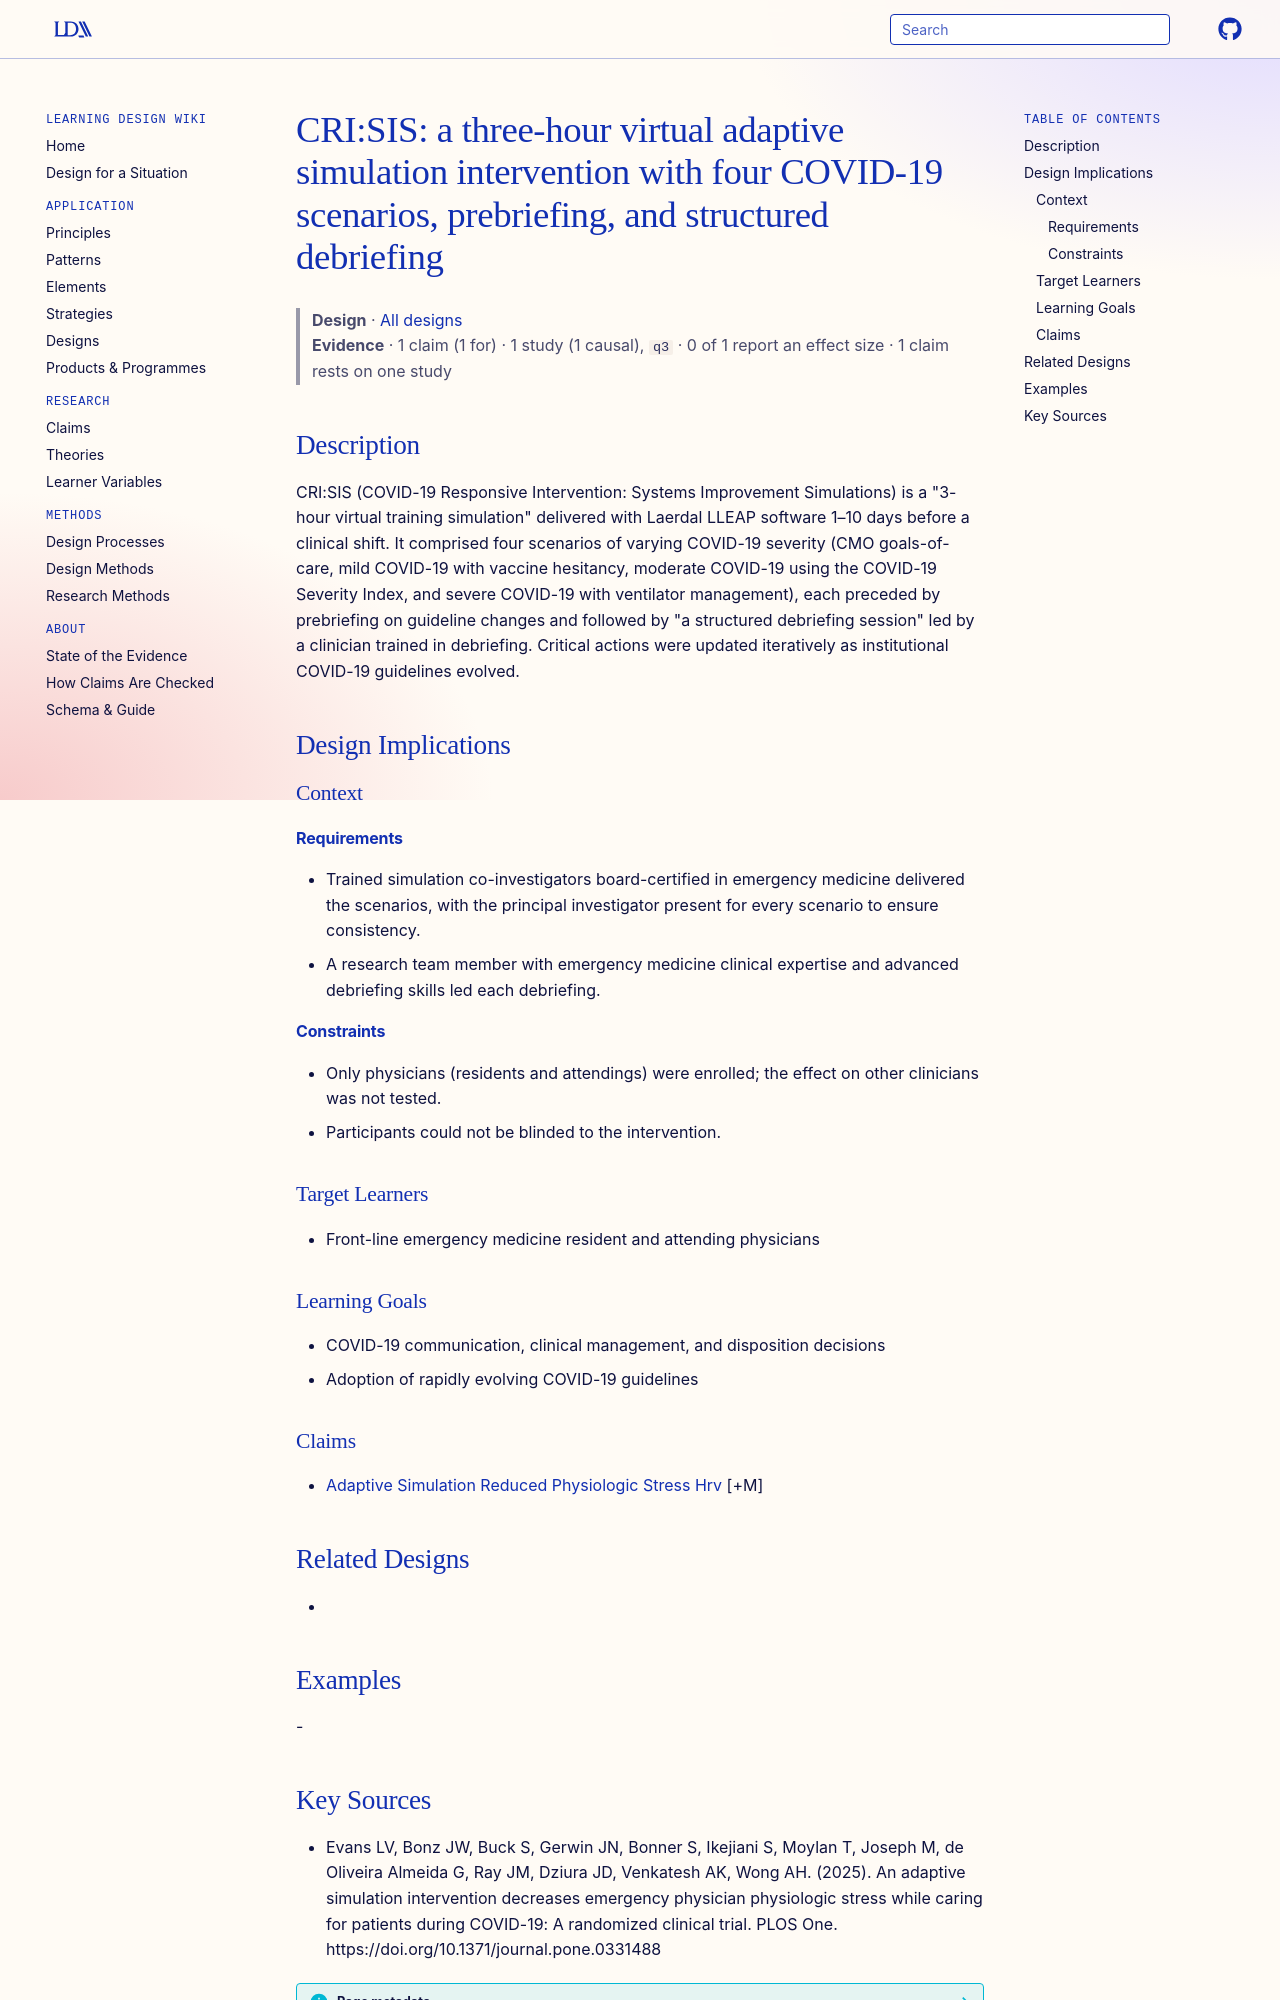

repository: Learning-Design-Alliance/learning-wiki · page: designs/crisis-adaptive-simulation-intervention/index.html · generator: mkdocs

---
type: design
id: crisis-adaptive-simulation-intervention
title: "CRI:SIS: a three-hour virtual adaptive simulation intervention with four COVID-19 scenarios, prebriefing, and structured debriefing"
description: "CRI:SIS (COVID-19 Responsive Intervention: Systems Improvement Simulations) is a \"3-hour virtual training simulation\" delivered with Laerdal LLEAP software 1–10 days before a clinical shift."
status: review
generated:
  by: "process:settle-candidates"
  at: 2026-11-06
sources:
  - id: evans-lv-2025
    resource: "https://doi.org/10.1371/journal.pone.0331488"
    title: "Evans LV, Bonz JW, Buck S, Gerwin JN, Bonner S, Ikejiani S, Moylan T, Joseph M, de Oliveira Almeida G, Ray JM, Dziura JD, Venkatesh AK, Wong AH. (2025). An adaptive simulation intervention decreases emergency physician physiologic stress while caring for patients during COVID-19: A randomized clinical trial. PLOS One. https://doi.org/10.1371/journal.pone.0331488"
    author: Evans LV, Bonz JW, Buck S, Gerwin JN, Bonner S, Ikejiani S, Moylan T, Joseph M, de Oliveira Almeida G, Ray JM, Dziura JD, Venkatesh AK, Wong AH
---

# CRI:SIS: a three-hour virtual adaptive simulation intervention with four COVID-19 scenarios, prebriefing, and structured debriefing

> **Design** · [All designs](index.md)
> **Evidence** · 1 claim (1 for) · 1 study (1 causal), `q3` · 0 of 1 report an effect size · 1 claim rests on one study

## Description
CRI:SIS (COVID-19 Responsive Intervention: Systems Improvement Simulations) is a "3-hour virtual training simulation" delivered with Laerdal LLEAP software 1–10 days before a clinical shift. It comprised four scenarios of varying COVID-19 severity (CMO goals-of-care, mild COVID-19 with vaccine hesitancy, moderate COVID-19 using the COVID-19 Severity Index, and severe COVID-19 with ventilator management), each preceded by prebriefing on guideline changes and followed by "a structured debriefing session" led by a clinician trained in debriefing. Critical actions were updated iteratively as institutional COVID-19 guidelines evolved.

## Design Implications

### Context
#### Requirements
- Trained simulation co-investigators board-certified in emergency medicine delivered the scenarios, with the principal investigator present for every scenario to ensure consistency.
- A research team member with emergency medicine clinical expertise and advanced debriefing skills led each debriefing.
#### Constraints
- Only physicians (residents and attendings) were enrolled; the effect on other clinicians was not tested.
- Participants could not be blinded to the intervention.

### Target Learners
- Front-line emergency medicine resident and attending physicians

### Learning Goals
- COVID-19 communication, clinical management, and disposition decisions
- Adoption of rapidly evolving COVID-19 guidelines

### Claims
- [Adaptive Simulation Reduced Physiologic Stress Hrv](../claims/adaptive-simulation-reduced-physiologic-stress-hrv.md) [+M]

## Related Designs
- 

## Examples
-
